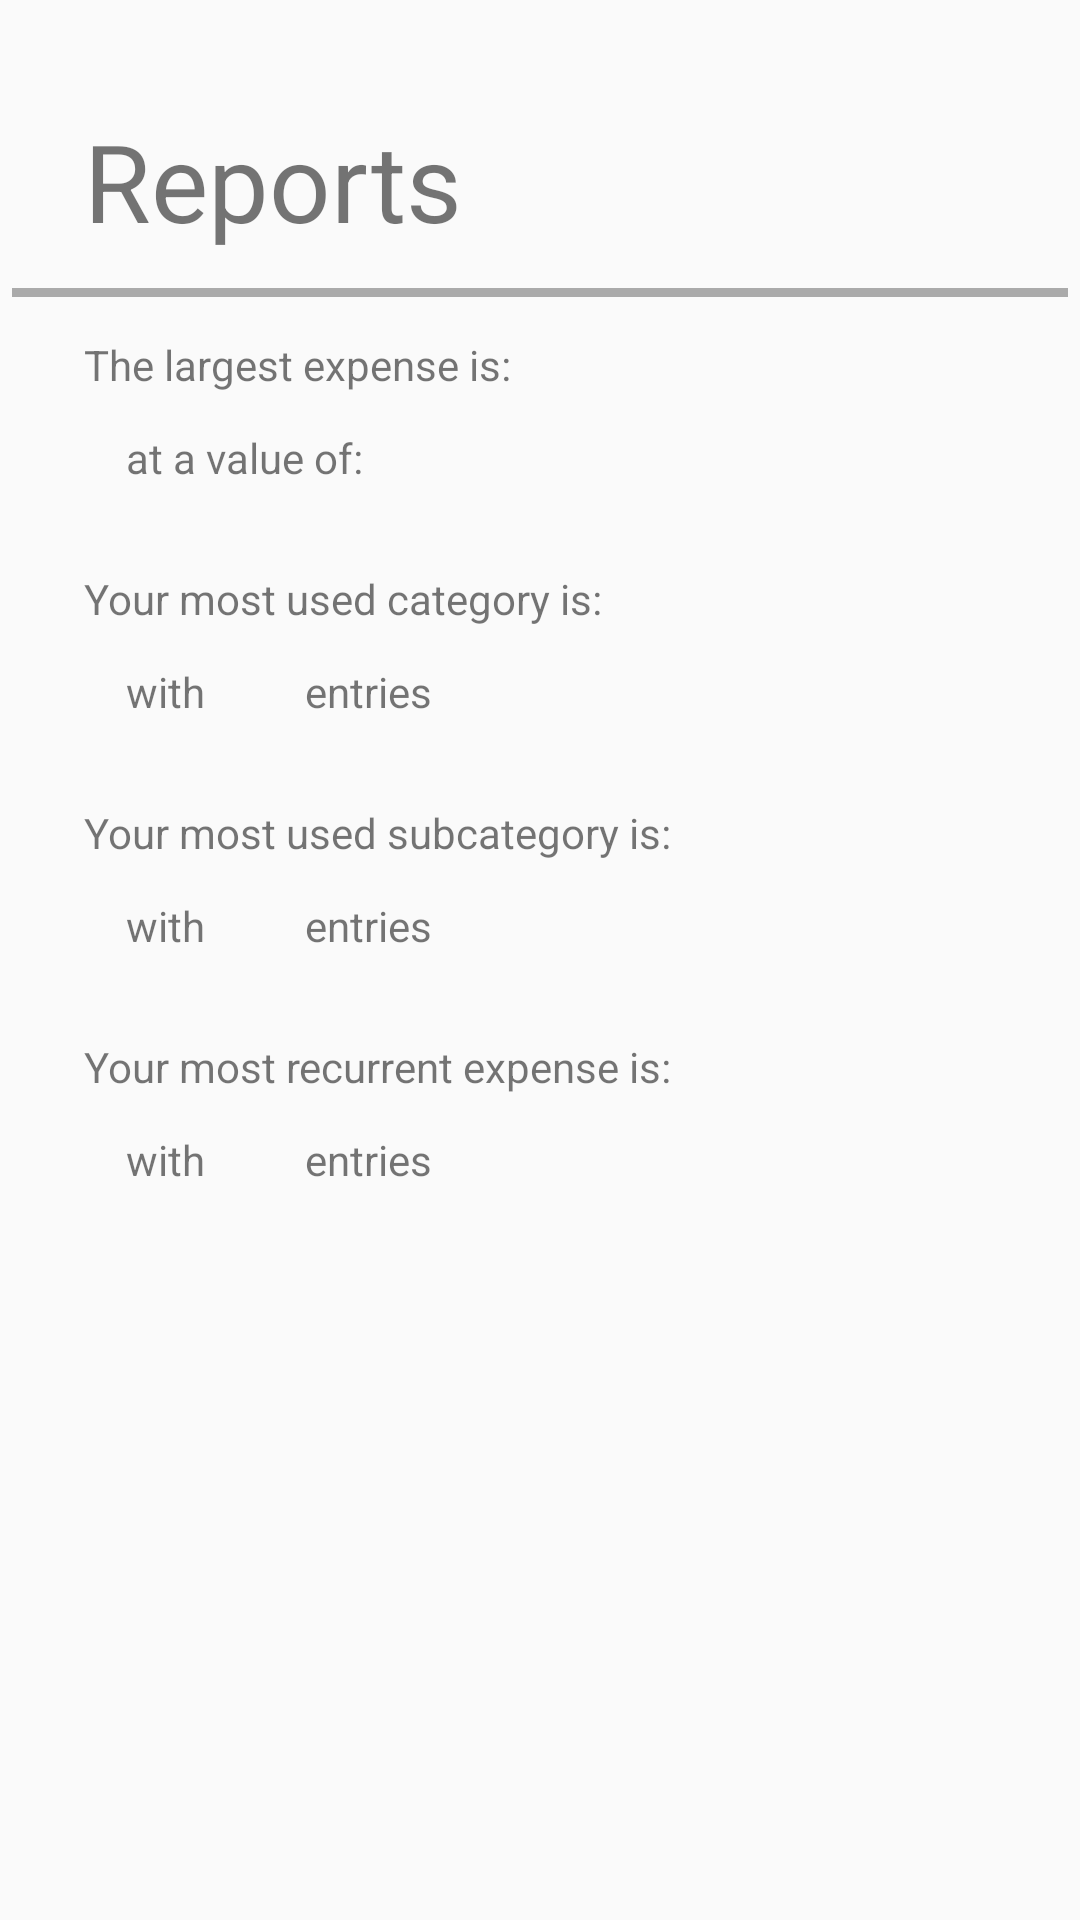

This screen was rendered from an Android layout file. Write that file and the resources it references.
<!-- AndroidManifest.xml: application theme AppTheme -->
<!-- res/layout/fragment_reports.xml -->
<?xml version="1.0" encoding="utf-8"?>
<android.support.constraint.ConstraintLayout xmlns:android="http://schemas.android.com/apk/res/android"
    xmlns:app="http://schemas.android.com/apk/res-auto"
    xmlns:tools="http://schemas.android.com/tools"
    android:layout_width="match_parent"
    android:layout_height="match_parent"
    tools:context=".ui.fragment.ReportsFragment">

    

    <TextView
        android:id="@+id/textViewReportsTitle"
        android:layout_width="wrap_content"
        android:layout_height="wrap_content"
        android:layout_marginStart="28dp"
        android:layout_marginTop="36dp"
        android:text="@string/reportsTitle"
        android:textSize="36sp"
        app:layout_constraintStart_toStartOf="parent"
        app:layout_constraintTop_toTopOf="parent" />

    <View
        android:id="@+id/separator"
        android:layout_width="352dp"
        android:layout_height="3dp"
        android:layout_marginEnd="28dp"
        android:layout_marginStart="28dp"
        android:layout_marginTop="96dp"
        android:background="@android:color/darker_gray"
        app:layout_constraintEnd_toEndOf="parent"
        app:layout_constraintStart_toStartOf="parent"
        app:layout_constraintTop_toTopOf="parent" />

    <TextView
        android:id="@+id/textViewReport1"
        android:layout_width="wrap_content"
        android:layout_height="wrap_content"
        android:layout_marginStart="28dp"
        android:layout_marginTop="112dp"
        android:text="The largest expense is: "
        android:textSize="14sp"
        app:layout_constraintStart_toStartOf="parent"
        app:layout_constraintTop_toTopOf="parent" />

    <TextView
        android:id="@+id/textViewReport2"
        android:layout_width="wrap_content"
        android:layout_height="wrap_content"
        android:layout_marginStart="42dp"
        android:layout_marginTop="12dp"
        android:text="at a value of:"
        android:textSize="14sp"
        app:layout_constraintStart_toStartOf="parent"
        app:layout_constraintTop_toBottomOf="@+id/textViewReport1" />

    <TextView
        android:id="@+id/textViewReport3"
        android:layout_width="wrap_content"
        android:layout_height="wrap_content"
        android:layout_marginStart="28dp"
        android:layout_marginTop="28dp"
        android:text="Your most used category is:"
        android:textSize="14sp"
        app:layout_constraintStart_toStartOf="parent"
        app:layout_constraintTop_toBottomOf="@+id/textViewReport2" />

    <TextView
        android:id="@+id/textViewReport4"
        android:layout_width="wrap_content"
        android:layout_height="wrap_content"
        android:layout_marginStart="42dp"
        android:layout_marginTop="12dp"
        android:text="with          entries"
        app:layout_constraintStart_toStartOf="parent"
        app:layout_constraintTop_toBottomOf="@+id/textViewReport3" />

    <android.support.v7.widget.RecyclerView
        android:id="@+id/recyclerviewLargeExpenseName"
        android:layout_width="134dp"
        android:layout_height="30dp"
        android:layout_marginTop="101dp"
        app:layout_constraintEnd_toEndOf="parent"
        app:layout_constraintHorizontal_bias="0.0"
        app:layout_constraintStart_toEndOf="@+id/textViewReport1"
        app:layout_constraintTop_toTopOf="parent"
        tools:listitem="@layout/recyclerview_item" />

    <android.support.v7.widget.RecyclerView
        android:id="@+id/recyclerviewLargeExpenseValue"
        android:layout_width="100dp"
        android:layout_height="30dp"
        android:layout_marginTop="133dp"
        app:layout_constraintStart_toEndOf="@+id/textViewReport2"
        app:layout_constraintTop_toTopOf="parent"
        tools:listitem="@layout/recyclerview_item" />

    <android.support.v7.widget.RecyclerView
        android:id="@+id/recyclerViewCategoryName"
        android:layout_width="150dp"
        android:layout_height="30dp"
        android:layout_marginTop="180dp"
        app:layout_constraintStart_toEndOf="@+id/textViewReport3"
        app:layout_constraintTop_toTopOf="parent"
        tools:listitem="@layout/recyclerview_item" />

    <android.support.v7.widget.RecyclerView
        android:id="@+id/recyclerViewCategoryCount"
        android:layout_width="30dp"
        android:layout_height="30dp"
        android:layout_marginStart="71dp"
        android:layout_marginTop="212dp"
        app:layout_constraintStart_toStartOf="parent"
        app:layout_constraintTop_toTopOf="parent"
        tools:listitem="@layout/recyclerview_item" />

    <TextView
        android:id="@+id/textViewReport5"
        android:layout_width="wrap_content"
        android:layout_height="wrap_content"
        android:layout_marginStart="28dp"
        android:layout_marginTop="28dp"
        android:text="Your most used subcategory is:"
        app:layout_constraintStart_toStartOf="parent"
        app:layout_constraintTop_toBottomOf="@+id/textViewReport4" />

    <TextView
        android:id="@+id/textViewReport6"
        android:layout_width="wrap_content"
        android:layout_height="wrap_content"
        android:layout_marginStart="42dp"
        android:layout_marginTop="12dp"
        android:text="with          entries"
        app:layout_constraintStart_toStartOf="parent"
        app:layout_constraintTop_toBottomOf="@+id/textViewReport5" />

    <TextView
        android:id="@+id/textViewReport7"
        android:layout_width="wrap_content"
        android:layout_height="wrap_content"
        android:layout_marginStart="28dp"
        android:layout_marginTop="28dp"
        android:text="Your most recurrent expense is:"
        app:layout_constraintStart_toStartOf="parent"
        app:layout_constraintTop_toBottomOf="@+id/textViewReport6" />

    <TextView
        android:id="@+id/textViewReport8"
        android:layout_width="wrap_content"
        android:layout_height="wrap_content"
        android:layout_marginStart="42dp"
        android:layout_marginTop="12dp"
        android:text="with          entries"
        app:layout_constraintStart_toStartOf="parent"
        app:layout_constraintTop_toBottomOf="@+id/textViewReport7" />

    <android.support.v7.widget.RecyclerView
        android:id="@+id/recyclerViewSubCategoryName"
        android:layout_width="150dp"
        android:layout_height="30dp"
        android:layout_marginTop="260dp"
        app:layout_constraintStart_toEndOf="@+id/textViewReport5"
        app:layout_constraintTop_toTopOf="parent"
        tools:listitem="@layout/recyclerview_item" />

    <android.support.v7.widget.RecyclerView
        android:id="@+id/recyclerViewSubCategoryCount"
        android:layout_width="30dp"
        android:layout_height="30dp"
        android:layout_marginStart="71dp"
        android:layout_marginTop="290dp"
        app:layout_constraintStart_toStartOf="parent"
        app:layout_constraintTop_toTopOf="parent"
        tools:listitem="@layout/recyclerview_item" />

    <android.support.v7.widget.RecyclerView
        android:id="@+id/recyclerViewDescriptionName"
        android:layout_width="150dp"
        android:layout_height="30dp"
        android:layout_marginTop="340dp"
        app:layout_constraintStart_toEndOf="@+id/textViewReport7"
        app:layout_constraintTop_toTopOf="parent"
        tools:listitem="@layout/recyclerview_item" />

    <android.support.v7.widget.RecyclerView
        android:id="@+id/recyclerViewDescriptionCount"
        android:layout_width="30dp"
        android:layout_height="30dp"
        android:layout_marginStart="71dp"
        android:layout_marginTop="370dp"
        app:layout_constraintStart_toStartOf="parent"
        app:layout_constraintTop_toTopOf="parent"
        tools:listitem="@layout/recyclerview_item" />

</android.support.constraint.ConstraintLayout>
<!-- res/layout/recyclerview_item.xml (included above) -->
<?xml version="1.0" encoding="utf-8"?>
<LinearLayout xmlns:android="http://schemas.android.com/apk/res/android"
    android:orientation="vertical" android:layout_width="match_parent"
    android:layout_height="wrap_content">

    <TextView
        android:id="@+id/textView"
        style="@style/reports_title"
        android:layout_width="match_parent"
        android:layout_height="wrap_content" />
</LinearLayout>
<!-- resources referenced by this layout -->
<resources>
  <string name="reportsTitle">Reports</string>
  <style name="reports_title">
          <item name="android:layout_width">match_parent</item>
          <item name="android:layout_height">26dp</item>
          <item name="android:textSize">24sp</item>
          <item name="android:textStyle">bold</item>
          <item name="android:layout_marginBottom">6dp</item>
          <item name="android:paddingLeft">8dp</item>
      </style>
  <style name="AppTheme" parent="Theme.AppCompat.Light.DarkActionBar">
          
          <item name="colorPrimary">@color/colorPrimary</item>
          <item name="colorPrimaryDark">@color/colorPrimaryDark</item>
          <item name="colorAccent">@color/colorAccent</item>
      </style>
  <color name="colorPrimary">#31ca2e</color>
  <color name="colorPrimaryDark">#0d9732</color>
  <color name="colorAccent">#5ca104</color>
</resources>
